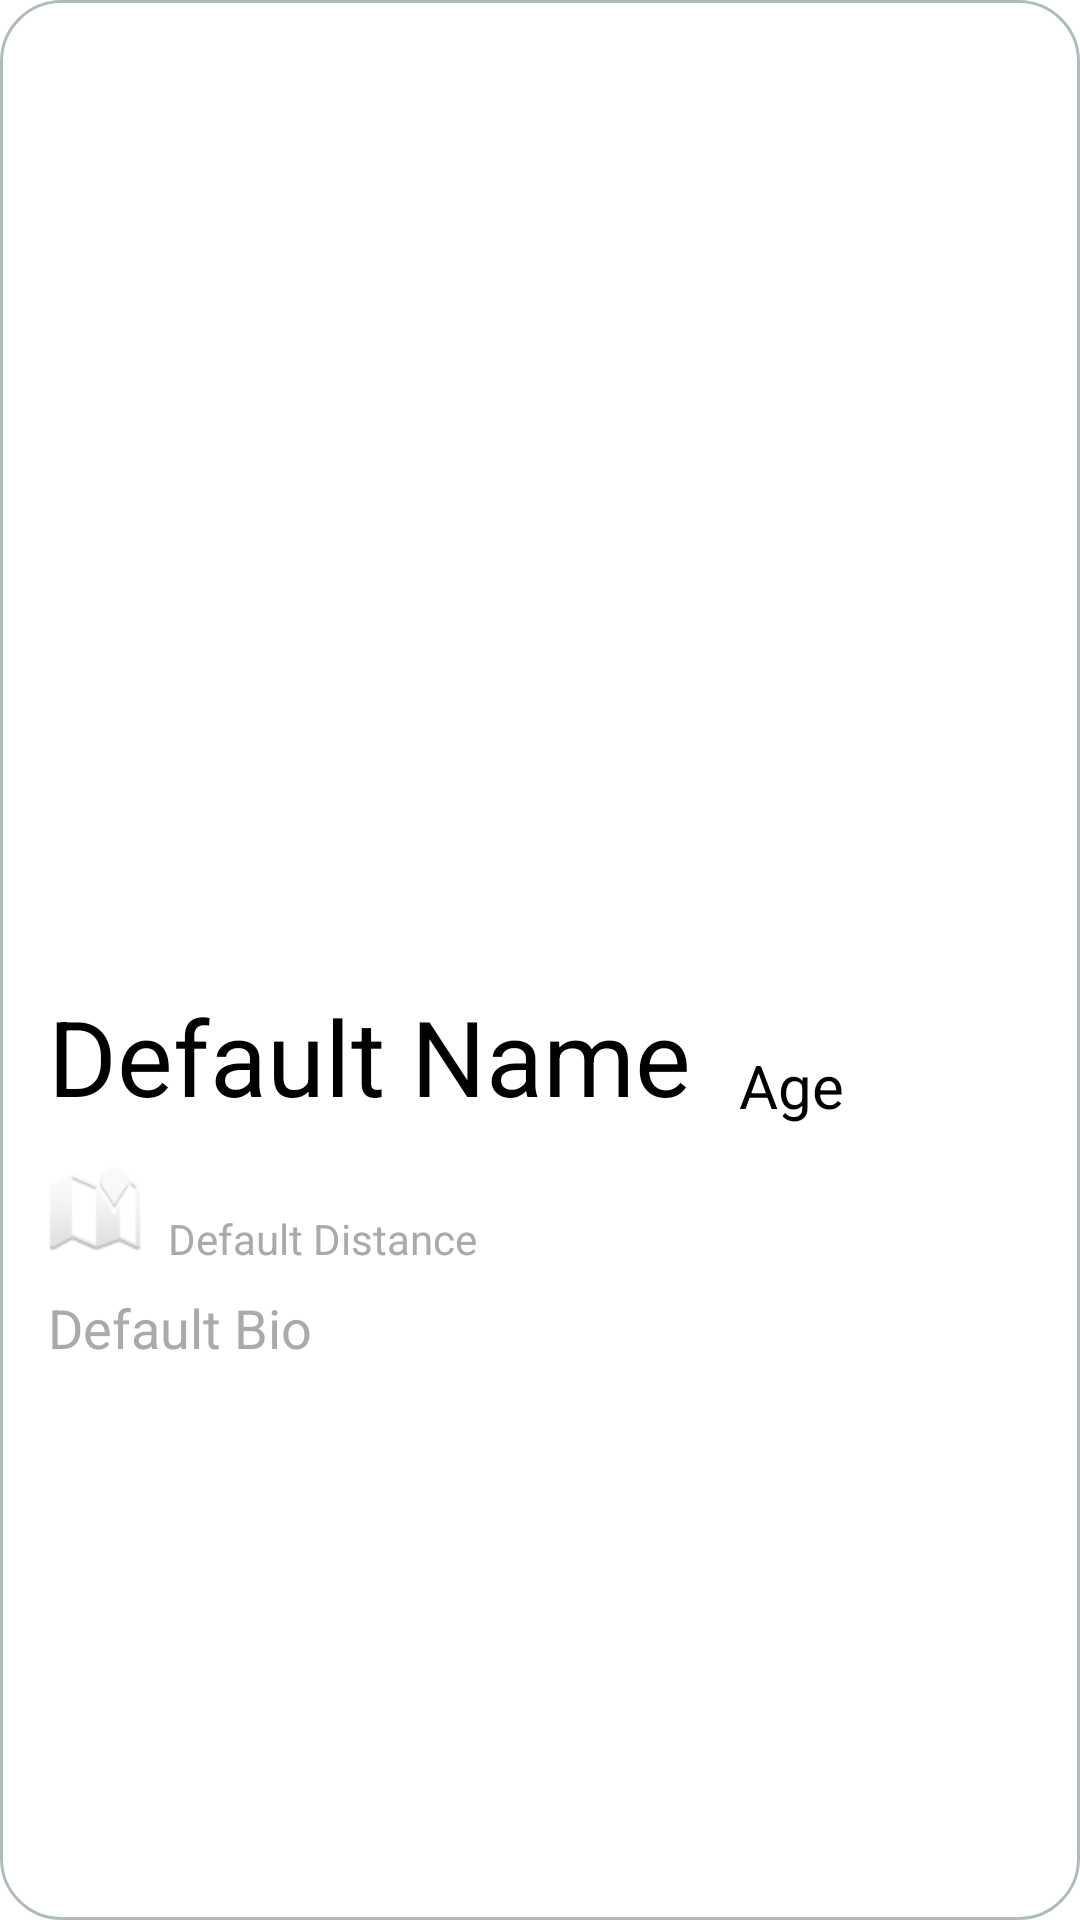

Write the Android layout XML for this screen, with the resource values it uses.
<!-- AndroidManifest.xml: application theme Theme.DogTinder -->
<!-- res/layout/layout_profile.xml -->
<?xml version="1.0" encoding="utf-8"?>
<RelativeLayout xmlns:android="http://schemas.android.com/apk/res/android"
    xmlns:app="http://schemas.android.com/apk/res-auto"
    android:layout_width="match_parent"
    android:layout_height="match_parent"
    android:background="@drawable/shape_layoutbg">

    <androidx.cardview.widget.CardView
        android:layout_width="match_parent"
        android:layout_height="match_parent"
        app:cardBackgroundColor="@android:color/transparent"
        app:cardCornerRadius="15dp"
        app:cardElevation="0dp"
        app:contentPadding="0dp">

        <androidx.constraintlayout.widget.ConstraintLayout
            android:layout_width="match_parent"
            android:layout_height="match_parent">

            <androidx.constraintlayout.widget.ConstraintLayout
                android:id="@+id/constraintLayout2"
                android:layout_width="0dp"
                android:layout_height="0dp"
                app:layout_constraintBottom_toTopOf="@+id/constraintLayout"
                app:layout_constraintEnd_toEndOf="parent"
                app:layout_constraintHeight_percent=".5"
                app:layout_constraintStart_toStartOf="parent"
                app:layout_constraintTop_toTopOf="parent">

                <androidx.appcompat.widget.AppCompatImageView
                    android:id="@+id/userImg"
                    android:layout_width="0dp"
                    android:layout_height="0dp"
                    android:adjustViewBounds="true"
                    android:cropToPadding="true"
                    android:scaleType="centerCrop"
                    app:layout_constraintBottom_toBottomOf="parent"
                    app:layout_constraintEnd_toEndOf="parent"
                    app:layout_constraintStart_toStartOf="parent"
                    app:layout_constraintTop_toTopOf="parent"
                    app:srcCompat="@drawable/ic_launcher_background" />

            </androidx.constraintlayout.widget.ConstraintLayout>

            <androidx.constraintlayout.widget.ConstraintLayout
                android:id="@+id/constraintLayout"
                android:layout_width="0dp"
                android:layout_height="0dp"
                android:layout_margin="16dp"
                app:layout_constraintBottom_toBottomOf="parent"
                app:layout_constraintEnd_toEndOf="parent"
                app:layout_constraintStart_toStartOf="parent"
                app:layout_constraintTop_toBottomOf="@+id/constraintLayout2">

                <androidx.constraintlayout.widget.ConstraintLayout
                    android:id="@+id/constraintLayout4"
                    android:layout_width="0dp"
                    android:layout_height="0dp"
                    app:layout_constraintBottom_toTopOf="@+id/constraintLayout3"
                    app:layout_constraintEnd_toEndOf="parent"
                    app:layout_constraintHeight_percent=".3"
                    app:layout_constraintStart_toStartOf="parent"
                    app:layout_constraintTop_toTopOf="parent">

                    <androidx.appcompat.widget.AppCompatTextView
                        android:id="@+id/userName"
                        android:layout_width="wrap_content"
                        android:layout_height="0dp"
                        android:layout_marginBottom="4dp"
                        android:gravity="bottom"
                        android:maxLines="1"
                        android:text="Default Name"
                        android:textColor="@color/black"
                        android:textSize="35sp"
                        app:layout_constraintBottom_toTopOf="@+id/imageView2"
                        app:layout_constraintHorizontal_chainStyle="packed"
                        app:layout_constraintStart_toStartOf="parent"
                        app:layout_constraintTop_toTopOf="parent" />

                    <androidx.appcompat.widget.AppCompatTextView
                        android:id="@+id/userAge"
                        android:layout_width="0dp"
                        android:layout_height="0dp"
                        android:layout_marginStart="16dp"
                        android:gravity="bottom"
                        android:maxLines="1"
                        android:text="Default Age"
                        android:textAlignment="gravity"
                        android:textColor="@color/black"
                        android:textSize="20sp"
                        app:layout_constraintBottom_toBottomOf="@+id/userName"
                        app:layout_constraintEnd_toEndOf="parent"
                        app:layout_constraintStart_toEndOf="@+id/userName"
                        app:layout_constraintTop_toTopOf="@+id/userName" />

                    <androidx.appcompat.widget.AppCompatImageView
                        android:id="@+id/imageView2"
                        android:layout_width="wrap_content"
                        android:layout_height="0dp"
                        android:layout_marginTop="4dp"
                        android:layout_marginEnd="8dp"
                        app:layout_constraintBottom_toBottomOf="parent"
                        app:layout_constraintEnd_toStartOf="@+id/userDistance"
                        app:layout_constraintHorizontal_bias="0.0"
                        app:layout_constraintHorizontal_chainStyle="packed"
                        app:layout_constraintStart_toStartOf="@+id/userName"
                        app:layout_constraintTop_toBottomOf="@+id/userName"
                        app:srcCompat="@android:drawable/ic_dialog_map" />

                    <androidx.appcompat.widget.AppCompatTextView
                        android:id="@+id/userDistance"
                        android:layout_width="wrap_content"
                        android:layout_height="0dp"
                        android:gravity="bottom"
                        android:maxLines="1"
                        android:text="Default Distance"
                        android:textColor="@color/lightGray"
                        app:autoSizeMaxTextSize="20sp"
                        app:autoSizeMinTextSize="12sp"
                        app:autoSizeStepGranularity="1sp"
                        app:autoSizeTextType="uniform"
                        app:layout_constraintBottom_toBottomOf="@+id/imageView2"
                        app:layout_constraintEnd_toEndOf="parent"
                        app:layout_constraintHorizontal_bias="0.5"
                        app:layout_constraintStart_toEndOf="@+id/imageView2"
                        app:layout_constraintTop_toTopOf="@+id/imageView2"
                        app:layout_constraintVertical_bias="1.0" />

                </androidx.constraintlayout.widget.ConstraintLayout>

                <androidx.constraintlayout.widget.ConstraintLayout
                    android:id="@+id/constraintLayout3"
                    android:layout_width="0dp"
                    android:layout_height="0dp"
                    android:layout_marginTop="8dp"
                    app:layout_constraintBottom_toBottomOf="parent"
                    app:layout_constraintEnd_toEndOf="parent"
                    app:layout_constraintStart_toStartOf="parent"
                    app:layout_constraintTop_toBottomOf="@+id/constraintLayout4">

                    <androidx.appcompat.widget.AppCompatTextView
                        android:id="@+id/userBio"
                        android:layout_width="0dp"
                        android:layout_height="0dp"
                        android:text="Default Bio"
                        android:textColor="@color/lightGray"
                        app:autoSizeMaxTextSize="18sp"
                        app:autoSizeMinTextSize="12sp"
                        app:autoSizeStepGranularity="1sp"
                        app:autoSizeTextType="uniform"
                        app:layout_constraintBottom_toBottomOf="parent"
                        app:layout_constraintEnd_toEndOf="parent"
                        app:layout_constraintStart_toStartOf="parent"
                        app:layout_constraintTop_toTopOf="parent" />
                </androidx.constraintlayout.widget.ConstraintLayout>

            </androidx.constraintlayout.widget.ConstraintLayout>

        </androidx.constraintlayout.widget.ConstraintLayout>
    </androidx.cardview.widget.CardView>
</RelativeLayout>
<!-- resources referenced by this layout -->
<resources>
  <color name="black">#FF000000</color>
  <color name="lightGray">#FFAAAAAA</color>
  <!-- drawable shape_layoutbg (drawable) -->
  <?xml version="1.0" encoding="UTF-8"?>
  <shape xmlns:android="http://schemas.android.com/apk/res/android">
      <solid android:color="#FFFFFF" />
      <stroke
          android:width="1dp"
          android:color="#B1BCBE" />
      <corners android:radius="20dp" />
      <padding
          android:left="0dp"
          android:top="0dp"
          android:right="0dp"
          android:bottom="0dp" />
  </shape>
  <style name="Theme.DogTinder" parent="Theme.MaterialComponents.DayNight.NoActionBar">
          
          <item name="colorPrimary">@color/lightGray</item>
          <item name="colorPrimaryVariant">@color/lightGray</item>
          <item name="colorOnPrimary">@color/white</item>
          
          <item name="colorOnSecondary">@color/black</item>
          
          <item name="android:statusBarColor" tools:targetApi="l">?attr/colorPrimaryVariant</item>
          
      </style>
  <color name="white">#FFFFFFFF</color>
</resources>
